Run: headless pygame with SDL's dummy video driver; simulated clock (each Clock.tick advances the game by its frame time, no real sleeping); random seed 0; keys injected as events and as key.get_pressed() state; no mouse input.
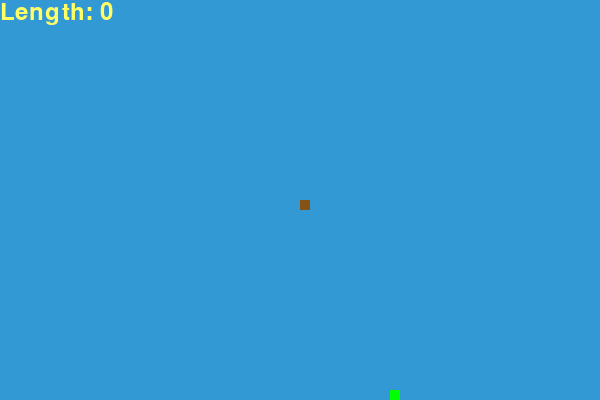
Frame 1 of 4 · flips 1–60 · no input
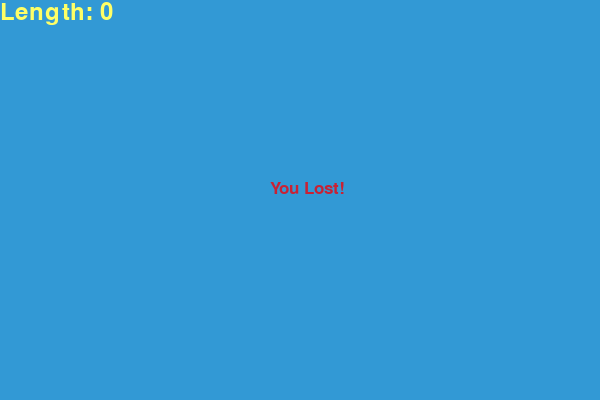
Frame 2 of 4 · flips 61–180 · tapped SPACE, RETURN · held RIGHT (→), D
Frame 3 of 4 · flips 181–300 · held DOWN (↓), S · screen unchanged from frame 2, image omitted
Frame 4 of 4 · flips 301–420 · held LEFT (←), A, UP (↑), W · screen unchanged from frame 3, image omitted

The pygame program that drew these frames:

import pygame
import random

pygame.init()

''' CONTROLLERS
K_UP, DOWN, LEFT, RIGHT   for movement
K_p                       for play again
K_ESCAPE                  for quit
'''

# Colors
white = (255, 255, 255)
yellow = (255, 255, 102)
orange = (135, 83, 20)
green = (0, 255, 0)
blue = (50, 153, 213)

dis_width = 600
dis_height = 400

screen = pygame.display.set_mode((dis_width, dis_height))

clock = pygame.time.Clock()

snake_block = 10
snake_speed = 15  # FPS
font_style = pygame.font.SysFont(None, 25)
score_font = pygame.font.SysFont(None, 35)

def Your_score(score):
    value = score_font.render("Length: " + str(score), True, yellow)
    screen.blit(value, [0, 0])

def our_snake(snake_block, snake_list):
    for x in snake_list:
        pygame.draw.rect(screen, orange, [x[0], x[1], snake_block, snake_block])

def message(msg, color):
    mesg = font_style.render(msg, True, color)
    screen.blit(mesg, [dis_width / 2 - 30, dis_height / 2 - 20])

def gameLoop():
    global snake_speed
    game_over = False
    game_close = False

    x1 = dis_width / 2
    y1 = dis_height / 2

    x1_change = 0
    y1_change = 0

    snake_List = []
    Length_of_snake = 1

    foodx = round(random.randrange(0, dis_width - snake_block) / 10.0) * 10.0
    foody = round(random.randrange(0, dis_height - snake_block) / 10.0) * 10.0
    timer = 0

    level = 1
    score = 0

    while not game_over:

        while game_close == True:
            screen.fill(blue)
            message("You Lost!", (200, 34, 53))
            Your_score(Length_of_snake - 1)
            pygame.display.update()

            for event in pygame.event.get():
                if event.type == pygame.KEYDOWN:
                    if event.key == pygame.K_ESCAPE:
                        game_over = True
                        game_close = False
                    if event.key == pygame.K_p:
                        gameLoop()

        for event in pygame.event.get():
            if event.type == pygame.QUIT:
                game_over = True
            if event.type == pygame.KEYDOWN:
                if event.key == pygame.K_LEFT:
                    x1_change = -snake_block
                    y1_change = 0
                elif event.key == pygame.K_RIGHT:
                    x1_change = snake_block
                    y1_change = 0
                elif event.key == pygame.K_UP:
                    y1_change = -snake_block
                    x1_change = 0
                elif event.key == pygame.K_DOWN:
                    y1_change = snake_block
                    x1_change = 0

        if x1 >= dis_width or x1 < 0 or y1 >= dis_height or y1 < 0:
            game_close = True

        x1 += x1_change
        y1 += y1_change
        screen.fill(blue)
        pygame.draw.rect(screen, green, [foodx, foody, snake_block, snake_block])
        snake_Head = []
        snake_Head.append(x1)
        snake_Head.append(y1)
        snake_List.append(snake_Head)
        if len(snake_List) > Length_of_snake:
            del snake_List[0]

        for x in snake_List[:-1]:
            if x == snake_Head:
                game_close = True

        our_snake(snake_block, snake_List)
        Your_score(Length_of_snake - 1)

        pygame.display.update()
        # Food timer
        timer = timer + 1
        if timer == 100:
            foodx = round(random.randrange(0, dis_width - snake_block) / 10.0) * 10.0
            foody = round(random.randrange(0, dis_height - snake_block) / 10.0) * 10.0
            timer = 0

        # Eating food
        if x1 == foodx and y1 == foody:
            timer = 0
            foodx = round(random.randrange(0, dis_width - snake_block) / 10.0) * 10.0
            foody = round(random.randrange(0, dis_height - snake_block) / 10.0) * 10.0
            Length_of_snake += 1
            score += 1

        # Controle speed and level
            if score % level == 0:  
                snake_speed += 2
                score = 0
                level += 1

        clock.tick(snake_speed)
    pygame.quit()
    quit()
gameLoop()
